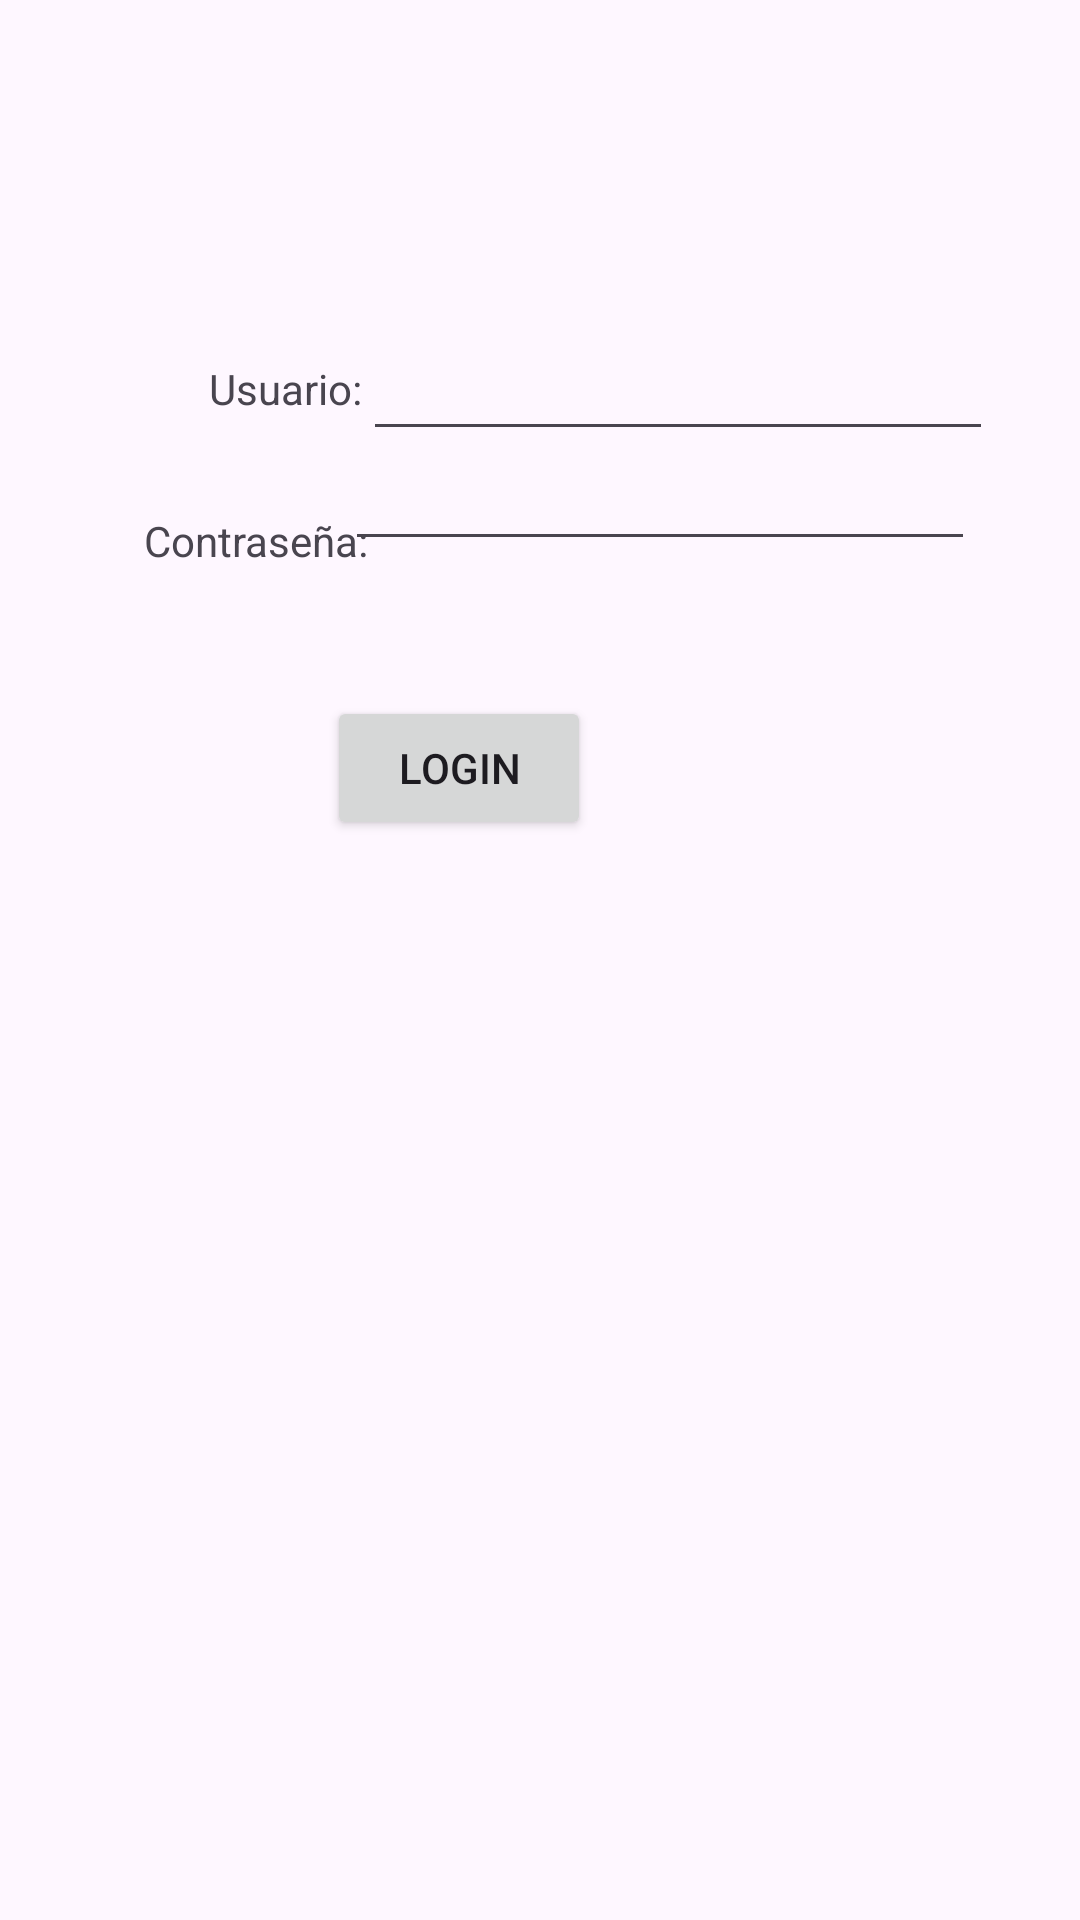

Android layout source for this screen:
<!-- AndroidManifest.xml: application theme Theme.IntroducirUsuarios -->
<!-- res/layout/activity_main.xml -->
<?xml version="1.0" encoding="utf-8"?>
<androidx.constraintlayout.widget.ConstraintLayout xmlns:android="http://schemas.android.com/apk/res/android"
    xmlns:app="http://schemas.android.com/apk/res-auto"
    xmlns:tools="http://schemas.android.com/tools"
    android:layout_width="match_parent"
    android:layout_height="match_parent"
    tools:context=".MainActivity">

    <EditText
        android:id="@+id/editTextTextPassword"
        android:layout_width="wrap_content"
        android:layout_height="45dp"
        android:layout_marginStart="9dp"
        android:layout_marginEnd="89dp"
        android:layout_marginBottom="45dp"
        android:ems="10"
        android:inputType="textPassword"
        app:layout_constraintBottom_toTopOf="@+id/button"
        app:layout_constraintEnd_toEndOf="parent"
        app:layout_constraintHorizontal_bias="0.241"
        app:layout_constraintStart_toEndOf="@+id/textView2"
        app:layout_constraintTop_toTopOf="parent"
        app:layout_constraintVertical_bias="1.0" />

    <TextView
        android:id="@+id/textView"
        android:layout_width="wrap_content"
        android:layout_height="wrap_content"
        android:text="Usuario:"
        app:layout_constraintBottom_toBottomOf="parent"
        app:layout_constraintEnd_toEndOf="parent"
        app:layout_constraintHorizontal_bias="0.225"
        app:layout_constraintStart_toStartOf="parent"
        app:layout_constraintTop_toTopOf="parent"
        app:layout_constraintVertical_bias="0.193" />

    <TextView
        android:id="@+id/textView2"
        android:layout_width="wrap_content"
        android:layout_height="wrap_content"
        android:text="Contraseña:"
        app:layout_constraintBottom_toBottomOf="parent"
        app:layout_constraintEnd_toEndOf="parent"
        app:layout_constraintHorizontal_bias="0.169"
        app:layout_constraintStart_toStartOf="parent"
        app:layout_constraintTop_toTopOf="parent"
        app:layout_constraintVertical_bias="0.275" />

    <EditText
        android:id="@+id/editTextTextUsuario"
        android:layout_width="wrap_content"
        android:layout_height="wrap_content"
        android:ems="10"
        android:inputType="text"
        app:layout_constraintBottom_toBottomOf="parent"
        app:layout_constraintEnd_toEndOf="parent"
        app:layout_constraintHorizontal_bias="0.014"
        app:layout_constraintStart_toEndOf="@+id/textView"
        app:layout_constraintTop_toTopOf="parent"
        app:layout_constraintVertical_bias="0.182" />

    <Button
        android:id="@+id/button"
        android:layout_width="wrap_content"
        android:layout_height="wrap_content"
        android:layout_marginStart="160dp"
        android:layout_marginEnd="163dp"
        android:text="Login"
        app:layout_constraintBottom_toBottomOf="parent"
        app:layout_constraintEnd_toEndOf="parent"
        app:layout_constraintHorizontal_bias="1.0"
        app:layout_constraintStart_toStartOf="parent"
        app:layout_constraintTop_toTopOf="parent"
        app:layout_constraintVertical_bias="0.392" />

</androidx.constraintlayout.widget.ConstraintLayout>
<!-- resources referenced by this layout -->
<resources>
  <style name="Theme.IntroducirUsuarios" parent="Base.Theme.IntroducirUsuarios" />
  <style name="Base.Theme.IntroducirUsuarios" parent="Theme.Material3.DayNight.NoActionBar">
          
          
      </style>
</resources>
